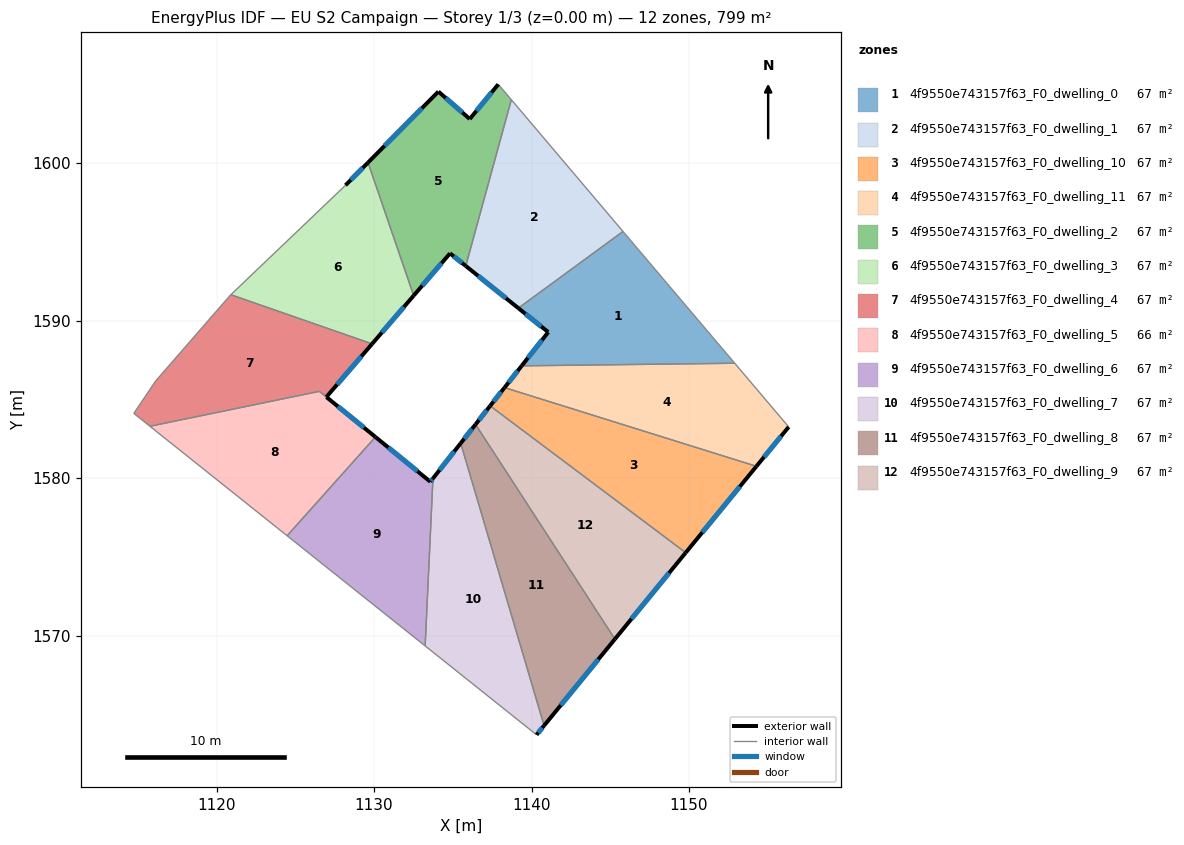
=== STOREY PLAN SPEC (per zone: floor XY polygon, exterior-wall plan segments, windows/doors) ===
zone 1: 4f9550e743157f63_F0_dwelling_0  (66.6 m²)
  floor: (1145.81, 1595.67) (1152.90, 1587.30) (1139.37, 1587.13) (1141.06, 1589.27) (1139.16, 1590.80)
  exterior wall: (1141.06, 1589.27) – (1139.37, 1587.13)  [2.7 m]
    window: (1140.66, 1588.77) – (1139.77, 1587.64)  [2.3 m²]
  exterior wall: (1139.16, 1590.80) – (1141.06, 1589.27)  [2.4 m]
    window: (1139.61, 1590.44) – (1140.61, 1589.63)  [2.1 m²]
  interior walls: 3
zone 2: 4f9550e743157f63_F0_dwelling_1  (66.6 m²)
  floor: (1138.72, 1604.03) (1145.81, 1595.67) (1139.16, 1590.80) (1135.82, 1593.48)
  exterior wall: (1135.82, 1593.48) – (1139.16, 1590.80)  [4.3 m]
    window: (1136.61, 1592.85) – (1138.38, 1591.43)  [3.6 m²]
  interior walls: 3
zone 3: 4f9550e743157f63_F0_dwelling_10  (66.5 m²)
  floor: (1154.28, 1580.76) (1149.79, 1575.27) (1137.37, 1584.59) (1138.28, 1585.75)
  exterior wall: (1138.28, 1585.75) – (1137.37, 1584.59)  [1.5 m]
    window: (1138.07, 1585.48) – (1137.58, 1584.86)  [1.2 m²]
  exterior wall: (1149.79, 1575.27) – (1154.28, 1580.76)  [7.1 m]
    window: (1150.84, 1576.56) – (1153.22, 1579.47)  [6.0 m²]
  interior walls: 2
zone 4: 4f9550e743157f63_F0_dwelling_11  (66.6 m²)
  floor: (1152.90, 1587.30) (1156.33, 1583.26) (1154.28, 1580.76) (1138.28, 1585.75) (1139.37, 1587.13)
  exterior wall: (1139.37, 1587.13) – (1138.28, 1585.75)  [1.8 m]
    window: (1139.12, 1586.81) – (1138.54, 1586.08)  [1.5 m²]
  exterior wall: (1154.28, 1580.76) – (1156.33, 1583.26)  [3.2 m]
    window: (1154.76, 1581.34) – (1155.85, 1582.67)  [2.7 m²]
  interior walls: 3
zone 5: 4f9550e743157f63_F0_dwelling_2  (66.6 m²)
  floor: (1137.89, 1605.01) (1138.72, 1604.03) (1135.82, 1593.48) (1134.82, 1594.28) (1132.52, 1591.60) (1129.62, 1600.04) (1134.09, 1604.55) (1136.08, 1602.81)
  exterior wall: (1137.89, 1605.01) – (1136.08, 1602.81)  [2.9 m]
    window: (1137.46, 1604.49) – (1136.50, 1603.33)  [2.4 m²]
  exterior wall: (1134.82, 1594.28) – (1135.82, 1593.48)  [1.3 m]
    window: (1135.06, 1594.09) – (1135.59, 1593.66)  [1.1 m²]
  exterior wall: (1132.52, 1591.60) – (1134.82, 1594.28)  [3.5 m]
    window: (1133.06, 1592.23) – (1134.28, 1593.65)  [3.0 m²]
  exterior wall: (1134.09, 1604.55) – (1129.62, 1600.04)  [6.3 m]
    window: (1133.04, 1603.49) – (1130.67, 1601.10)  [5.4 m²]
  exterior wall: (1136.08, 1602.81) – (1134.09, 1604.55)  [2.6 m]
    window: (1135.61, 1603.22) – (1134.55, 1604.14)  [2.2 m²]
  interior walls: 3
zone 6: 4f9550e743157f63_F0_dwelling_3  (66.6 m²)
  floor: (1129.62, 1600.04) (1132.52, 1591.60) (1129.88, 1588.53) (1120.91, 1591.65) (1128.19, 1598.60)
  exterior wall: (1129.88, 1588.53) – (1132.52, 1591.60)  [4.0 m]
    window: (1130.49, 1589.25) – (1131.90, 1590.88)  [3.4 m²]
  exterior wall: (1129.62, 1600.04) – (1128.19, 1598.60)  [2.0 m]
    window: (1129.28, 1599.71) – (1128.52, 1598.94)  [1.7 m²]
  interior walls: 3
zone 7: 4f9550e743157f63_F0_dwelling_4  (66.8 m²)
  floor: (1129.88, 1588.53) (1126.97, 1585.16) (1126.53, 1585.51) (1115.77, 1583.30) (1114.74, 1584.11) (1116.14, 1586.18) (1120.88, 1591.62) (1120.91, 1591.65)
  exterior wall: (1126.97, 1585.16) – (1129.88, 1588.53)  [4.5 m]
    window: (1127.65, 1585.95) – (1129.19, 1587.74)  [3.8 m²]
  interior walls: 7
zone 8: 4f9550e743157f63_F0_dwelling_5  (66.4 m²)
  floor: (1130.09, 1582.62) (1124.48, 1576.34) (1115.77, 1583.30) (1126.53, 1585.51)
  exterior wall: (1130.09, 1582.62) – (1126.97, 1585.15)  [4.0 m]
    window: (1129.36, 1583.21) – (1127.71, 1584.56)  [3.4 m²]
  interior walls: 4
zone 9: 4f9550e743157f63_F0_dwelling_6  (66.6 m²)
  floor: (1133.74, 1579.99) (1133.24, 1569.35) (1124.48, 1576.34) (1130.09, 1582.62) (1133.57, 1579.78)
  exterior wall: (1133.57, 1579.78) – (1130.09, 1582.62)  [4.5 m]
    window: (1132.75, 1580.44) – (1130.91, 1581.95)  [3.8 m²]
  exterior wall: (1133.74, 1579.99) – (1133.57, 1579.78)  [0.3 m]
    window: (1133.70, 1579.94) – (1133.61, 1579.82)  [0.2 m²]
  interior walls: 3
zone 10: 4f9550e743157f63_F0_dwelling_7  (66.6 m²)
  floor: (1135.50, 1582.22) (1140.80, 1564.29) (1140.32, 1563.71) (1133.24, 1569.35) (1133.74, 1579.99)
  exterior wall: (1135.50, 1582.22) – (1133.74, 1579.99)  [2.8 m]
    window: (1135.09, 1581.70) – (1134.15, 1580.51)  [2.4 m²]
  exterior wall: (1140.32, 1563.71) – (1140.80, 1564.29)  [0.8 m]
    window: (1140.43, 1563.84) – (1140.68, 1564.15)  [0.6 m²]
  interior walls: 3
zone 11: 4f9550e743157f63_F0_dwelling_8  (66.6 m²)
  floor: (1136.44, 1583.42) (1145.29, 1569.78) (1140.80, 1564.29) (1135.50, 1582.22)
  exterior wall: (1136.44, 1583.42) – (1135.50, 1582.22)  [1.5 m]
    window: (1136.22, 1583.13) – (1135.72, 1582.50)  [1.3 m²]
  exterior wall: (1140.80, 1564.29) – (1145.29, 1569.78)  [7.1 m]
    window: (1141.85, 1565.58) – (1144.24, 1568.49)  [6.0 m²]
  interior walls: 2
zone 12: 4f9550e743157f63_F0_dwelling_9  (66.6 m²)
  floor: (1149.79, 1575.27) (1145.29, 1569.78) (1136.44, 1583.42) (1137.37, 1584.59)
  exterior wall: (1137.37, 1584.59) – (1136.44, 1583.42)  [1.5 m]
    window: (1137.15, 1584.32) – (1136.66, 1583.69)  [1.3 m²]
  exterior wall: (1145.29, 1569.78) – (1149.79, 1575.27)  [7.1 m]
    window: (1146.35, 1571.07) – (1148.73, 1573.98)  [6.0 m²]
  interior walls: 2

=== DERIVED (storey summary) ===
Building: EU S2 Campaign
Storey: 1 of 3  (floor level z = 0.00 m)
Storey gross floor area: 798.7 m²
Zones on this storey: 12
  - 4f9550e743157f63_F0_dwelling_0: floor 66.6 m²; exterior wall 5.2 m (15.5 m²); 2 window(s) 4.4 m²; WWR 28.1%
  - 4f9550e743157f63_F0_dwelling_1: floor 66.6 m²; exterior wall 4.3 m (12.8 m²); 1 window(s) 3.6 m²; WWR 28.1%
  - 4f9550e743157f63_F0_dwelling_10: floor 66.5 m²; exterior wall 8.6 m (25.7 m²); 2 window(s) 7.2 m²; WWR 28.1%
  - 4f9550e743157f63_F0_dwelling_11: floor 66.6 m²; exterior wall 5.0 m (15.0 m²); 2 window(s) 4.2 m²; WWR 28.1%
  - 4f9550e743157f63_F0_dwelling_2: floor 66.6 m²; exterior wall 16.7 m (50.0 m²); 5 window(s) 14.1 m²; WWR 28.1%
  - 4f9550e743157f63_F0_dwelling_3: floor 66.6 m²; exterior wall 6.1 m (18.2 m²); 2 window(s) 5.1 m²; WWR 28.1%
  - 4f9550e743157f63_F0_dwelling_4: floor 66.8 m²; exterior wall 4.5 m (13.4 m²); 1 window(s) 3.8 m²; WWR 28.1%
  - 4f9550e743157f63_F0_dwelling_5: floor 66.4 m²; exterior wall 4.0 m (12.0 m²); 1 window(s) 3.4 m²; WWR 28.1%
  - 4f9550e743157f63_F0_dwelling_6: floor 66.6 m²; exterior wall 4.8 m (14.3 m²); 2 window(s) 4.0 m²; WWR 28.1%
  - 4f9550e743157f63_F0_dwelling_7: floor 66.6 m²; exterior wall 3.6 m (10.8 m²); 2 window(s) 3.0 m²; WWR 28.1%
  - 4f9550e743157f63_F0_dwelling_8: floor 66.6 m²; exterior wall 8.6 m (25.9 m²); 2 window(s) 7.3 m²; WWR 28.1%
  - 4f9550e743157f63_F0_dwelling_9: floor 66.6 m²; exterior wall 8.6 m (25.8 m²); 2 window(s) 7.3 m²; WWR 28.1%
Zone adjacency (shared interzone walls):
  - 4f9550e743157f63_F0_dwelling_0 ↔ 4f9550e743157f63_F0_dwelling_1
  - 4f9550e743157f63_F0_dwelling_0 ↔ 4f9550e743157f63_F0_dwelling_11
  - 4f9550e743157f63_F0_dwelling_1 ↔ 4f9550e743157f63_F0_dwelling_2
  - 4f9550e743157f63_F0_dwelling_10 ↔ 4f9550e743157f63_F0_dwelling_11
  - 4f9550e743157f63_F0_dwelling_10 ↔ 4f9550e743157f63_F0_dwelling_9
  - 4f9550e743157f63_F0_dwelling_2 ↔ 4f9550e743157f63_F0_dwelling_3
  - 4f9550e743157f63_F0_dwelling_3 ↔ 4f9550e743157f63_F0_dwelling_4
  - 4f9550e743157f63_F0_dwelling_4 ↔ 4f9550e743157f63_F0_dwelling_5
  - 4f9550e743157f63_F0_dwelling_5 ↔ 4f9550e743157f63_F0_dwelling_6
  - 4f9550e743157f63_F0_dwelling_6 ↔ 4f9550e743157f63_F0_dwelling_7
  - 4f9550e743157f63_F0_dwelling_7 ↔ 4f9550e743157f63_F0_dwelling_8
  - 4f9550e743157f63_F0_dwelling_8 ↔ 4f9550e743157f63_F0_dwelling_9